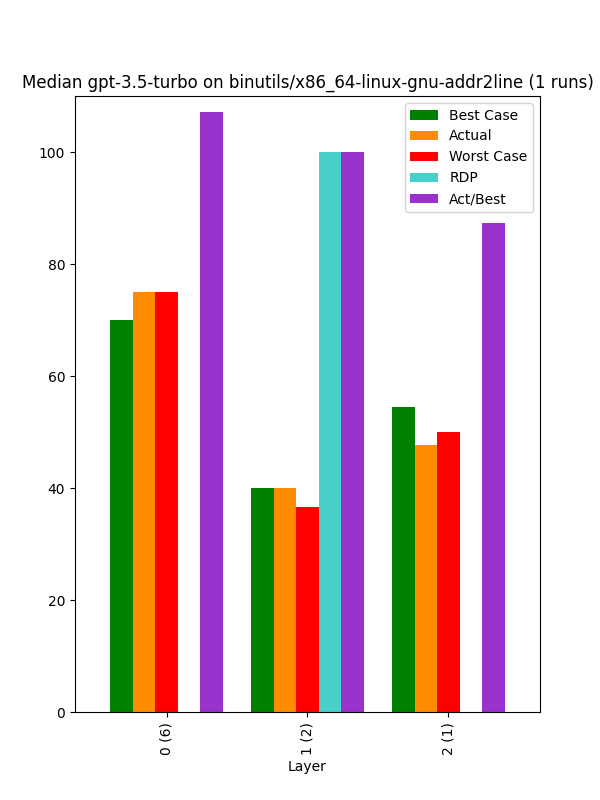

The file beside this chart, header and first rows:
, Bucket, Layer, Actual, Best Case, Worst Case, Act/Best, Act vs Best (direct), RDP, Change, Counted Actual, Counted Best, Counted Worst
0, 0, 0 (6), 74.96, 69.94, 74.96, 107.2, 93.78, -0.0, 74.96, 6.0, 6.0, 6.0
1, 1, 1 (2), 40.0, 40.0, 36.67, 100.0, 80.0, 100.0, -46.64, 2.0, 2.0, 2.0
2, 2, 2 (1), 47.62, 54.55, 50.0, 87.3, 92.86, -52.38, 19.05, 1.0, 1.0, 1.0
